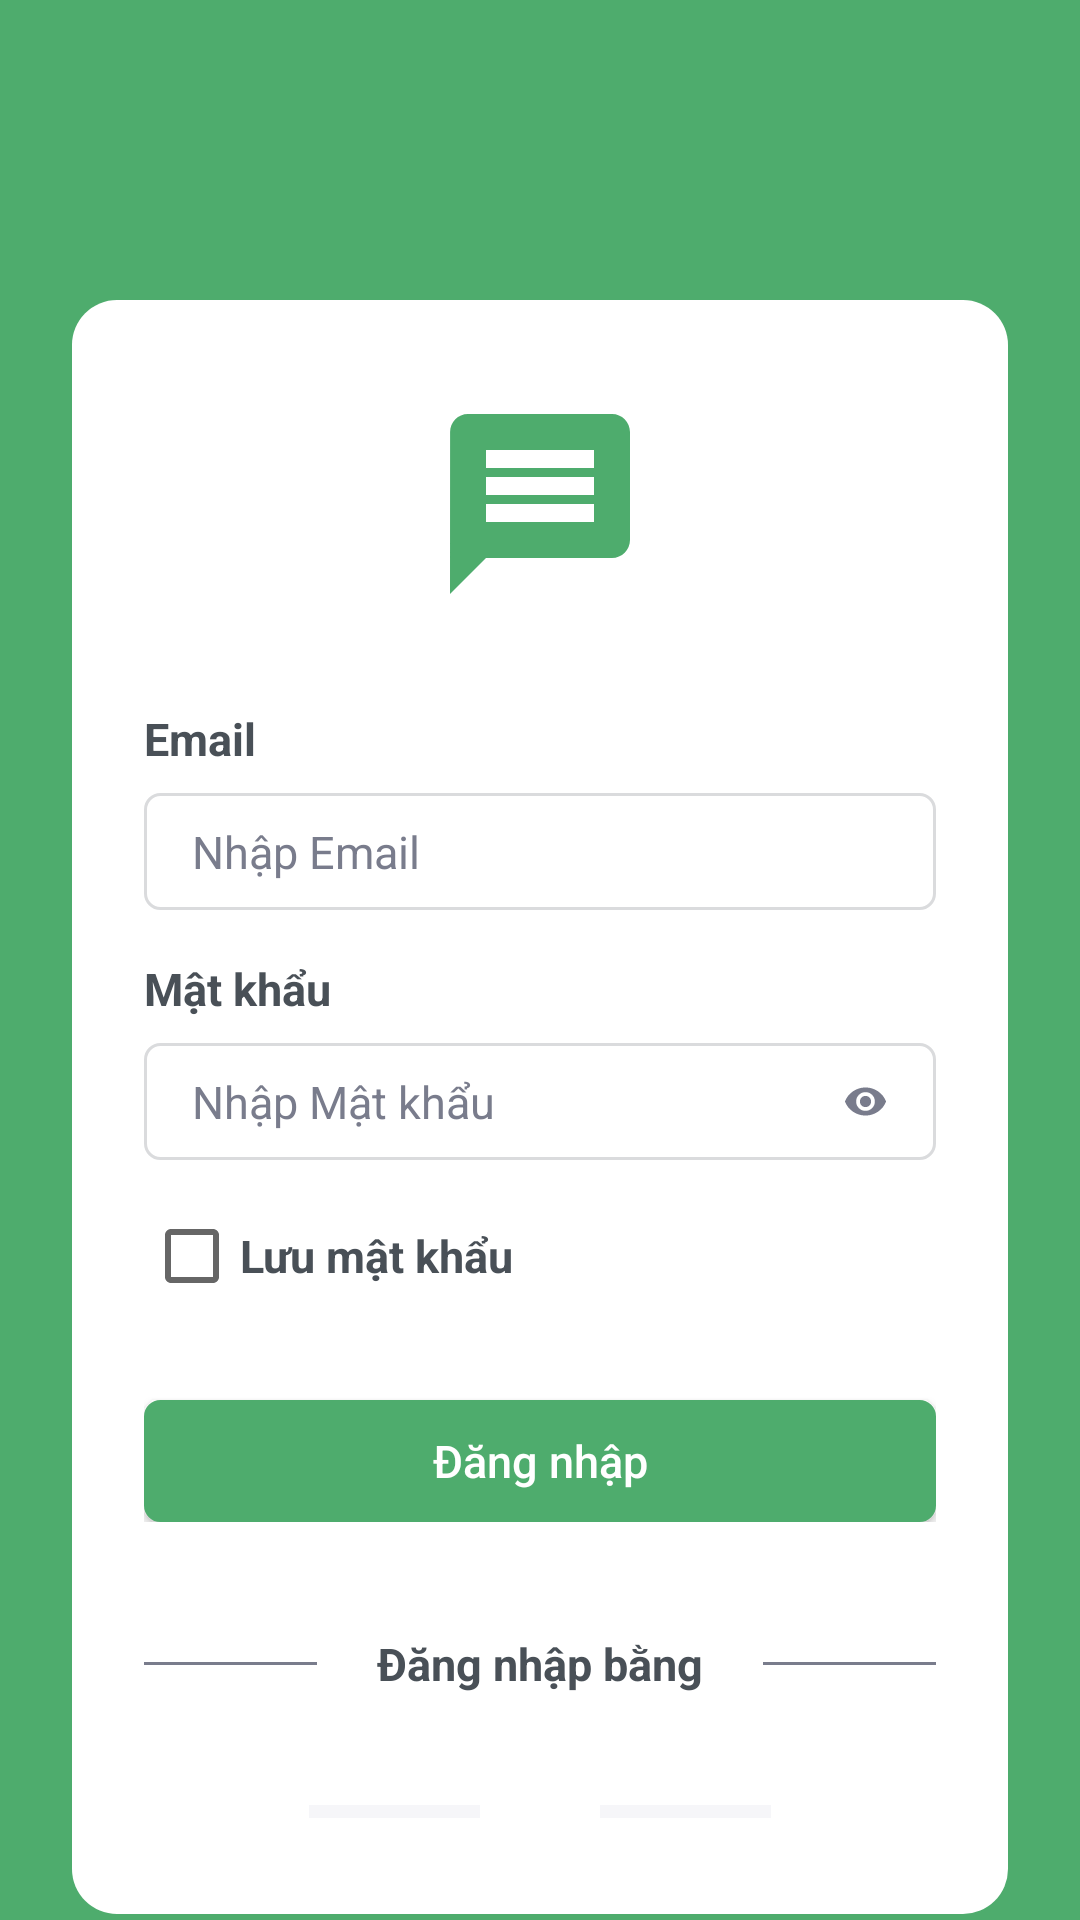

Reconstruct the res/layout file that produces this screen, plus the resources it refers to.
<!-- AndroidManifest.xml: application theme Theme.ChatApp -->
<!-- res/layout/activity_sign_in.xml -->
<?xml version="1.0" encoding="utf-8"?>
<LinearLayout xmlns:android="http://schemas.android.com/apk/res/android"
    xmlns:tools="http://schemas.android.com/tools"
    android:layout_width="match_parent"
    android:layout_height="match_parent"
    android:background="@color/primary"
    android:orientation="vertical"
    tools:context=".Login.SignInActivity">

    <LinearLayout
        android:layout_width="match_parent"
        android:layout_height="match_parent"
        android:layout_marginHorizontal="24dp"
        android:layout_marginTop="100dp"
        android:layout_marginBottom="2dp"
        android:paddingHorizontal="24dp"
        android:background="@drawable/background_login"
        android:orientation="vertical">

        <ImageView
            android:id="@+id/ivGoogle"
            android:layout_width="wrap_content"
            android:layout_height="wrap_content"
            android:layout_marginTop="32dp"
            android:src="@drawable/baseline_message_24"
            android:layout_gravity="center_horizontal"/>
        <LinearLayout
            android:layout_width="match_parent"
            android:layout_height="wrap_content"
            android:orientation="vertical"
            android:layout_marginTop="32dp"
            >

            <TextView
                android:layout_width="wrap_content"
                android:layout_height="wrap_content"
                android:layout_marginBottom="8dp"
                android:text="@string/email"
                android:textStyle="bold"
                android:textSize="15sp"
                android:textColor="@color/gunmetal"/>
            <EditText
                android:id="@+id/edtEmail"
                android:layout_width="match_parent"
                android:layout_height="39dp"
                android:layout_marginBottom="16dp"
                android:background="@drawable/frame_inputdata"
                android:hint="@string/enterEmail"
                android:textSize="15sp"
                android:textColorHint="@color/slateBlue"
                android:textColor="@color/slateBlue"
                android:inputType="textEmailAddress"
                />

            <TextView
                android:layout_width="wrap_content"
                android:layout_height="wrap_content"
                android:layout_marginBottom="8dp"
                android:text="@string/password"
                android:textStyle="bold"
                android:textSize="15sp"
                android:textColor="@color/gunmetal"
                />
            <RelativeLayout
                android:layout_width="match_parent"
                android:layout_height="wrap_content">
                <EditText
                    android:id="@+id/edtPassword"
                    android:layout_width="match_parent"
                    android:layout_height="39dp"
                    android:layout_marginBottom="16dp"
                    android:background="@drawable/frame_inputdata"
                    android:hint="@string/enterPassword"
                    android:textSize="15sp"
                    android:textColorHint="@color/slateBlue"
                    android:textColor="@color/slateBlue"
                    android:inputType="textPassword"
                    />
                <ImageView
                    android:id="@+id/ivPasswordVisibility"
                    android:layout_width="15dp"
                    android:layout_height="15dp"
                    android:src="@drawable/icon_eye"
                    android:layout_alignParentEnd="true"
                    android:layout_alignBottom="@+id/edtPassword"
                    android:layout_alignParentTop="true"
                    android:layout_marginEnd="16dp"/>
            </RelativeLayout>
            <CheckBox
                android:layout_width="wrap_content"
                android:layout_height="wrap_content"
                android:text="@string/rememberPassword"
                android:textSize="15sp"
                android:textStyle="bold"
                android:textColor="@color/gunmetal"
                android:id="@+id/cbRememberPassword"/>
            <Button
                android:id="@+id/btnSignIn"
                android:layout_width="match_parent"
                android:layout_height="40.5dp"
                android:layout_marginTop="32dp"
                android:background="@drawable/background_button"
                android:text="@string/signIn"
                android:textAllCaps="false"
                android:textColor="@color/white"
                android:textSize="15sp"/>

        </LinearLayout>
        <LinearLayout
            android:layout_width="match_parent"
            android:layout_height="wrap_content"
            android:layout_marginTop="5dp"
            android:orientation="horizontal"
            android:paddingVertical="32dp"
            android:gravity="center">
            <TextView
                android:layout_width="85dp"
                android:layout_height="1dp"
                android:layout_marginHorizontal="5dp"
                android:background="@color/slateBlue"/>
            <TextView
                android:layout_width="wrap_content"
                android:layout_height="wrap_content"
                android:layout_marginHorizontal="15dp"
                android:text="@string/signInWith"
                android:textSize="15sp"
                android:textStyle="bold"
                android:textColor="@color/gunmetal"/>
            <TextView
                android:layout_width="85dp"
                android:layout_height="1dp"
                android:layout_marginHorizontal="5dp"
                android:background="@color/slateBlue"/>
        </LinearLayout>
        <LinearLayout
            android:layout_width="match_parent"
            android:layout_height="wrap_content"
            android:orientation="horizontal"
            android:paddingBottom="32dp"
            android:gravity="center"
            android:layout_marginTop="5dp"
            android:layout_marginHorizontal="35dp">
            <ImageButton
                android:id="@+id/ivSignInGoogle"
                android:layout_width="wrap_content"
                android:layout_height="wrap_content"
                android:layout_weight="1"
                android:layout_marginHorizontal="20dp"
                android:src="@drawable/ic_google"
                android:background="@color/pale_lavender"
                android:padding="8dp"
                />
            <ImageButton
                android:id="@+id/ivSignInFacebook"
                android:layout_width="wrap_content"
                android:layout_height="wrap_content"
                android:layout_weight="1"
                android:layout_marginHorizontal="20dp"
                android:src="@drawable/ic_facebook"
                android:background="@color/pale_lavender"
                android:layout_gravity="end"
                android:padding="8dp"
                />
        </LinearLayout>
        <LinearLayout
            android:layout_width="match_parent"
            android:layout_height="wrap_content"
            android:orientation="horizontal"
            android:gravity="right"
            android:layout_marginBottom="5dp">
            <TextView
                android:layout_width="wrap_content"
                android:layout_height="wrap_content"
                android:text="Chưa có tài khoản,"
                android:textSize="15sp"
                android:textStyle="bold"
                android:textColor="@color/slateBlue"
                />

            <TextView
                android:id="@+id/tvClickToSignUp"
                android:layout_width="wrap_content"
                android:layout_height="wrap_content"
                android:layout_marginHorizontal="3dp"
                android:clickable="true"
                android:text="@string/signUp"
                android:textColor="@color/primary"
                android:textSize="15sp"
                android:textStyle="bold|italic" />

            <TextView
                android:layout_width="wrap_content"
                android:layout_height="wrap_content"
                android:text="ngay"
                android:textSize="15sp"
                android:textStyle="bold"
                android:textColor="@color/slateBlue"
                />
        </LinearLayout>

    </LinearLayout>

</LinearLayout>
<!-- resources referenced by this layout -->
<resources>
  <color name="gunmetal">#495057</color>
  <color name="pale_lavender">#F6F6F9</color>
  <color name="primary">#4EAC6D</color>
  <color name="slateBlue">#797C8C</color>
  <color name="white">#FFFFFFFF</color>
      //----------------------------------------//
  <!-- drawable background_button (drawable) -->
  <?xml version="1.0" encoding="utf-8"?>
  <shape android:shape="rectangle" xmlns:android="http://schemas.android.com/apk/res/android">
      <solid android:color="@color/primary"/>
      <corners android:radius="5dp"/>
      <padding android:top="8dp"
          android:bottom="8dp"
          android:left="16dp"
          android:right="16dp"/>
      <stroke android:width="1dp"
          android:color="@color/primary"/>
  </shape>
  <!-- drawable background_login (drawable) -->
  <?xml version="1.0" encoding="utf-8"?>
  <shape xmlns:android="http://schemas.android.com/apk/res/android">
      <corners android:radius="15dp" />
      <solid android:color="@color/white"/>
  
  
  </shape>
  <!-- drawable baseline_message_24 (drawable) -->
  <vector android:autoMirrored="true" android:height="72dp"
      android:tint="@color/primary" android:viewportHeight="24"
      android:viewportWidth="24" android:width="72dp" xmlns:android="http://schemas.android.com/apk/res/android">
      <path android:fillColor="@android:color/white" android:pathData="M20,2L4,2c-1.1,0 -1.99,0.9 -1.99,2L2,22l4,-4h14c1.1,0 2,-0.9 2,-2L22,4c0,-1.1 -0.9,-2 -2,-2zM18,14L6,14v-2h12v2zM18,11L6,11L6,9h12v2zM18,8L6,8L6,6h12v2z"/>
  </vector>
  <!-- drawable frame_inputdata (drawable) -->
  <?xml version="1.0" encoding="utf-8"?>
  <shape xmlns:android="http://schemas.android.com/apk/res/android"
      android:shape="rectangle">
      <corners android:radius="5dp"/>
      <padding android:left="16dp"
          android:right="16dp"
          android:top="8dp"
          android:bottom="8dp"/>
      <solid android:color="@color/white"/>
      <stroke android:width="1dp"
          android:color="@color/pale_white"/>
  
  </shape>
  <!-- drawable icon_eye (drawable) -->
  <vector android:height="24dp" android:tint="@color/slateBlue"
      android:viewportHeight="24" android:viewportWidth="24"
      android:width="24dp" xmlns:android="http://schemas.android.com/apk/res/android">
      <path android:fillColor="@android:color/white" android:pathData="M12,4.5C7,4.5 2.73,7.61 1,12c1.73,4.39 6,7.5 11,7.5s9.27,-3.11 11,-7.5c-1.73,-4.39 -6,-7.5 -11,-7.5zM12,17c-2.76,0 -5,-2.24 -5,-5s2.24,-5 5,-5 5,2.24 5,5 -2.24,5 -5,5zM12,9c-1.66,0 -3,1.34 -3,3s1.34,3 3,3 3,-1.34 3,-3 -1.34,-3 -3,-3z"/>
  </vector>
  <string name="email">Email</string>
  <string name="enterEmail">Nhập Email</string>
  <string name="enterPassword">Nhập Mật khẩu</string>
  <string name="password">Mật khẩu</string>
  <string name="rememberPassword">Lưu mật khẩu</string>
  <string name="signIn">Đăng nhập</string>
  <string name="signInWith">Đăng nhập bằng</string>
  <string name="signUp">Đăng ký</string>
  <style name="Theme.ChatApp" parent="Theme.AppCompat.DayNight.NoActionBar">
          
          <item name="colorPrimary">@color/primary</item>
          <item name="colorPrimaryVariant">@color/primary</item>
          <item name="colorOnPrimary">@color/white</item>
          
          <item name="colorSecondary">@color/teal_200</item>
          <item name="colorSecondaryVariant">@color/teal_700</item>
          <item name="colorOnSecondary">@color/black</item>
          
          <item name="android:statusBarColor">?attr/colorPrimaryVariant</item>
          
          <item name="actionOverflowButtonStyle">@style/MyOverflowButtonStyle</item>
      </style>
  <color name="pale_white">#DADBDD</color>
  <color name="teal_200">#FF03DAC5</color>
  <color name="teal_700">#FF018786</color>
  <color name="black">#FF000000</color>
  <style name="MyOverflowButtonStyle" parent="Widget.AppCompat.ActionButton.Overflow">
          <item name="android:tint">@android:color/white</item>
      </style>
</resources>
